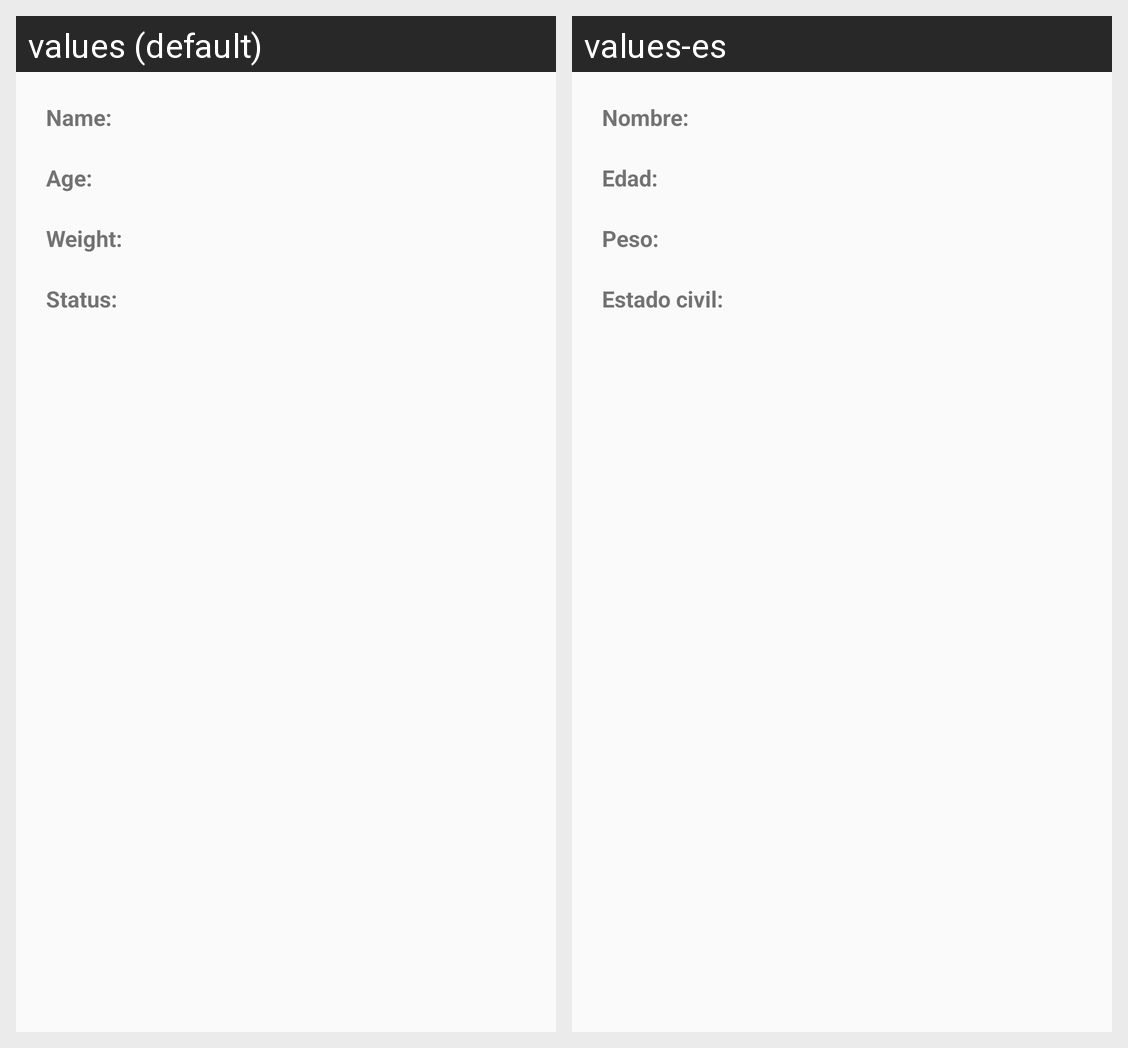

Strings drawn on this Android screen and how each of the app's shown locales translates them:
Android screen res/layout/activity_details.xml rendered under 2 locales, left to right: values (default), values-es. Device: Nexus 5 (rendered at 1080×1920; each locale shown at half size, 540×960, under a caption strip naming it); theme app_theme.
Strings drawn on this screen, with the default value and each locale's value (text and hints the layout hard-codes, and strings that could not be matched under every locale, appear in the picture but are not listed):

details.contact.name
  values: Name:
  values-es: Nombre:

details.contact.age
  values: Age:
  values-es: Edad:

details.contact.weight
  values: Weight:
  values-es: Peso:

details.contact.married
  values: Status:
  values-es: Estado civil:
